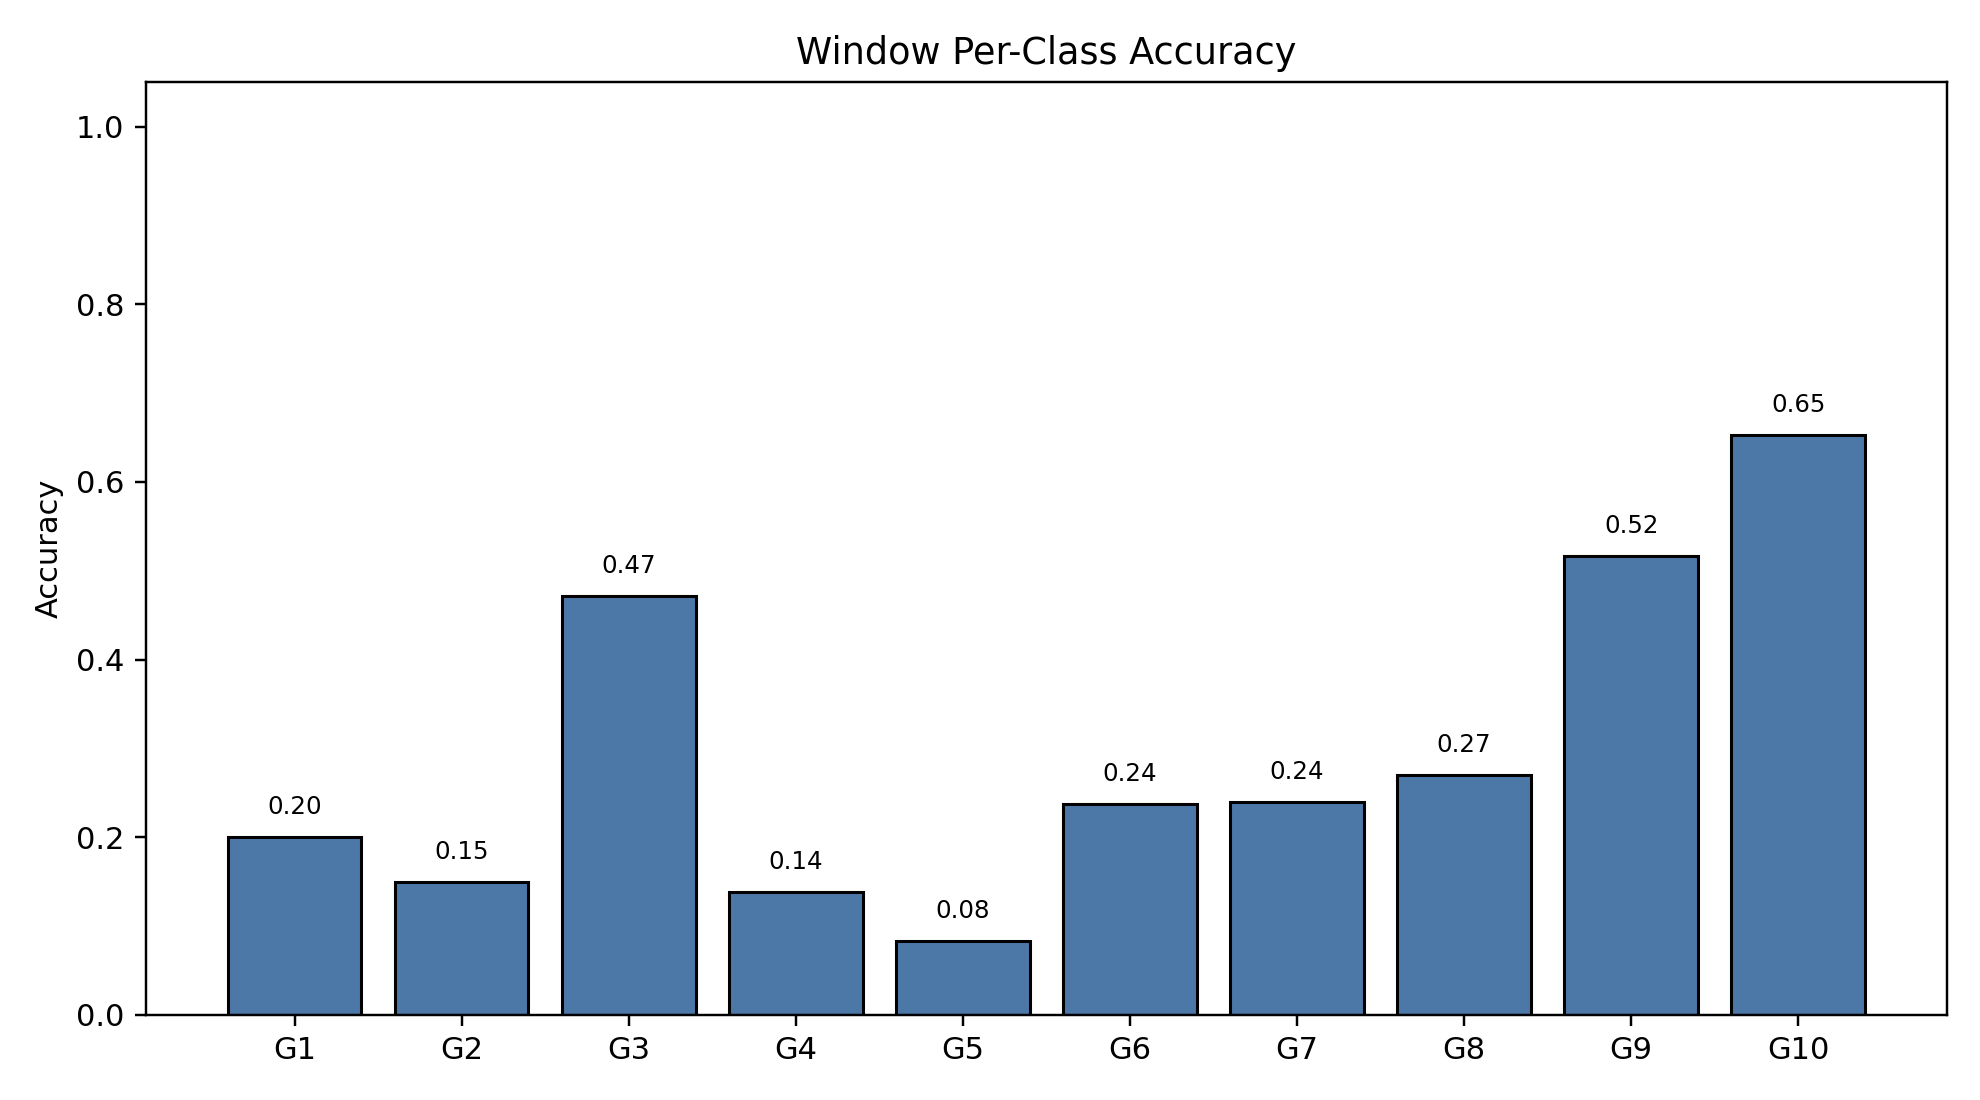

Values plotted in this chart, from the file beside it:
class_index, gesture_id, support, correct, accuracy
0, 1, 790, 158, 0.2
1, 2, 693, 104, 0.1501
2, 3, 766, 361, 0.4713
3, 4, 743, 103, 0.1386
4, 5, 735, 61, 0.08299
5, 6, 763, 181, 0.2372
6, 7, 754, 181, 0.2401
7, 8, 707, 191, 0.2702
8, 9, 687, 355, 0.5167
9, 10, 683, 446, 0.653
